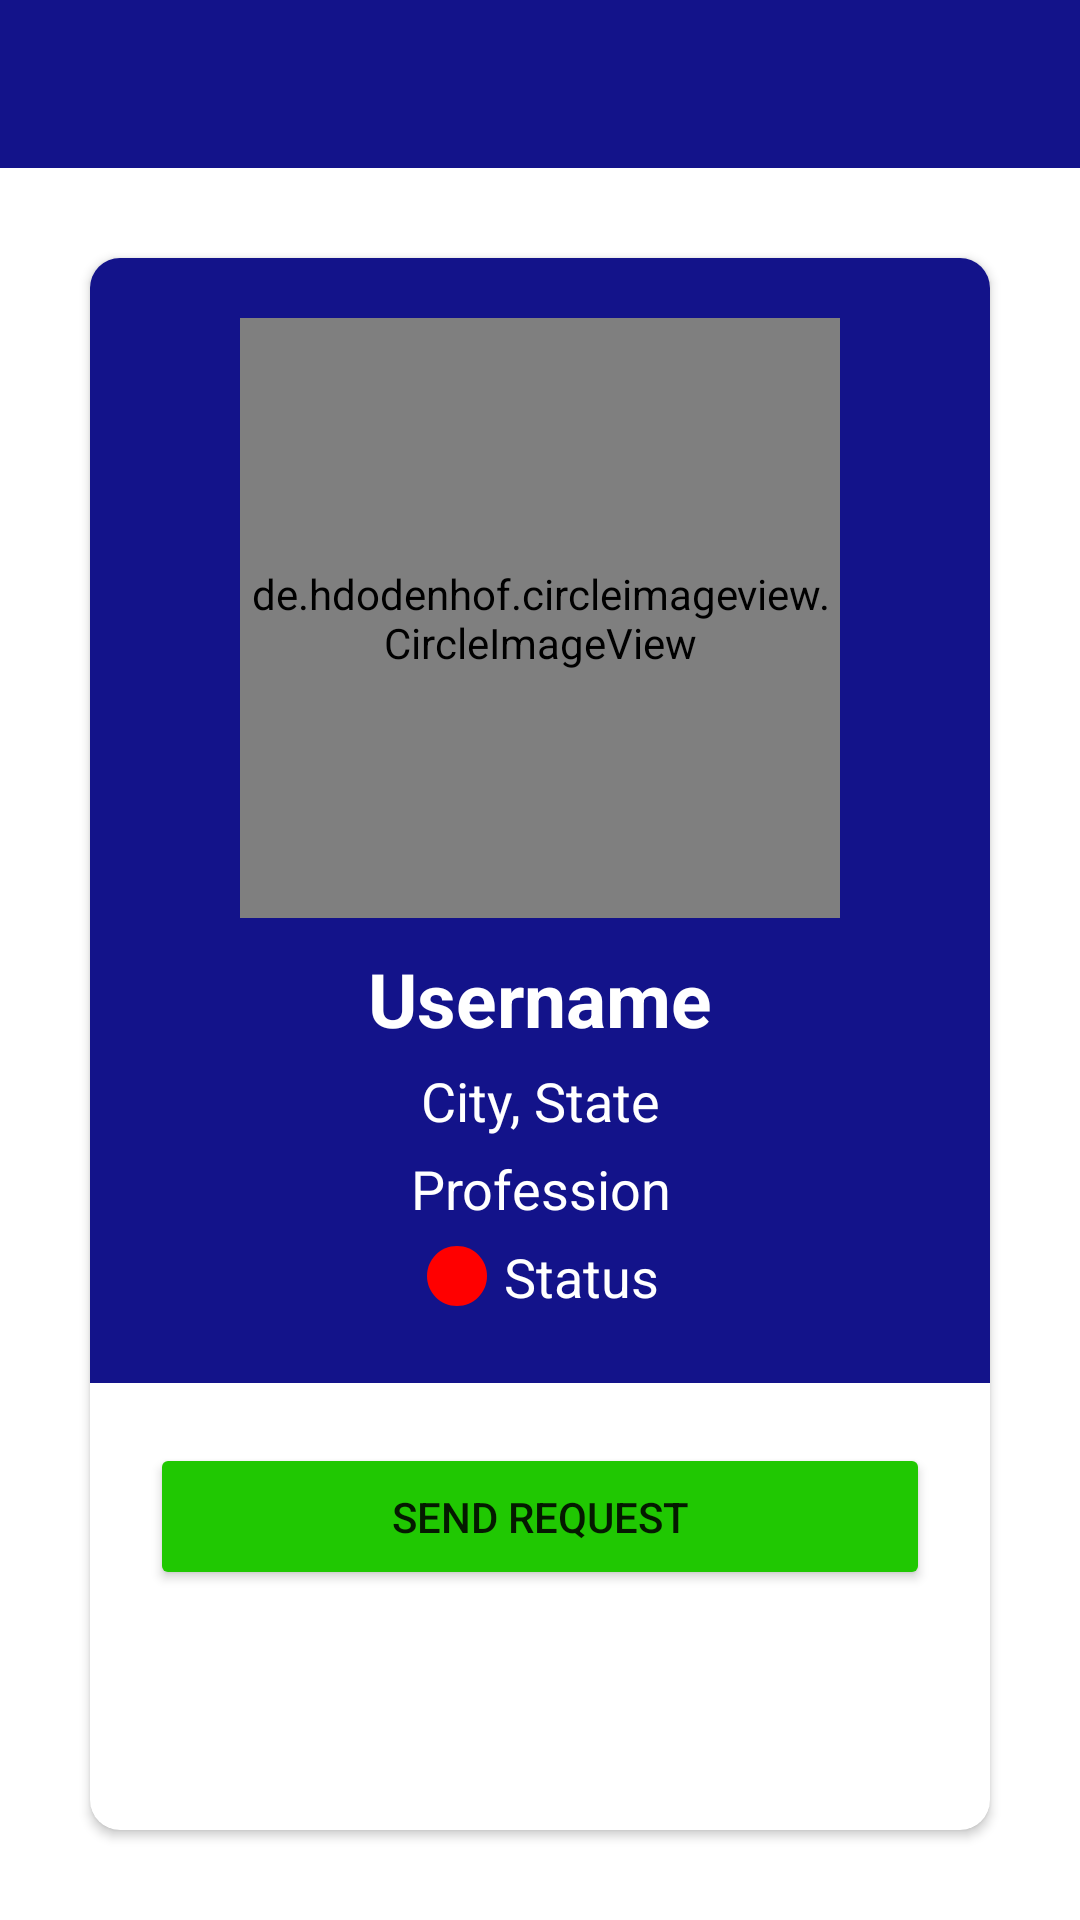

Here is an Android app screen rendered from its layout file. Give the layout XML and the strings, colors and styles it references.
<!-- AndroidManifest.xml: application theme Theme.SupApp -->
<!-- res/layout/activity_view_friend.xml -->
<?xml version="1.0" encoding="utf-8"?>

<androidx.constraintlayout.widget.ConstraintLayout xmlns:android="http://schemas.android.com/apk/res/android"
    xmlns:app="http://schemas.android.com/apk/res-auto"
    xmlns:tools="http://schemas.android.com/tools"
    android:layout_width="match_parent"
    android:layout_height="match_parent"
    tools:context=".ViewFriendActivity">

    <include
        android:id="@+id/viewFriendAppBar"
        layout="@layout/main_appbar" />

    <androidx.cardview.widget.CardView
        android:layout_width="0dp"
        android:layout_height="0dp"
        android:layout_margin="30dp"
        app:cardCornerRadius="10dp"
        app:layout_constraintBottom_toBottomOf="parent"
        app:layout_constraintEnd_toEndOf="parent"
        app:layout_constraintStart_toStartOf="parent"
        app:layout_constraintTop_toBottomOf="@id/viewFriendAppBar">

        <androidx.constraintlayout.widget.ConstraintLayout
            android:layout_width="match_parent"
            android:layout_height="match_parent">

            <View
                android:id="@+id/view2"
                android:layout_width="match_parent"
                android:layout_height="375dp"
                android:background="@color/primaryColor"
                app:layout_constraintEnd_toEndOf="parent"
                app:layout_constraintHorizontal_bias="0.0"
                app:layout_constraintStart_toStartOf="parent"
                app:layout_constraintTop_toTopOf="parent" />

            <de.hdodenhof.circleimageview.CircleImageView
                android:id="@+id/viewFriendProfileImage"
                android:layout_width="200dp"
                android:layout_height="200dp"
                android:layout_marginTop="20dp"
                android:src="@drawable/ic_profile_image"
                app:layout_constraintEnd_toEndOf="parent"
                app:layout_constraintStart_toStartOf="parent"
                app:layout_constraintTop_toTopOf="parent" />

            <TextView
                android:id="@+id/viewFriendUsernameText"
                android:layout_width="wrap_content"
                android:layout_height="wrap_content"
                android:layout_marginTop="10dp"
                android:gravity="center"
                android:hint="Username"
                android:textColor="@color/white"
                android:textColorHint="@color/white"
                android:textSize="25sp"
                android:textStyle="bold"
                app:layout_constraintEnd_toEndOf="@+id/viewFriendProfileImage"
                app:layout_constraintStart_toStartOf="@+id/viewFriendProfileImage"
                app:layout_constraintTop_toBottomOf="@+id/viewFriendProfileImage" />

            <TextView
                android:id="@+id/viewFriendCityAndState"
                android:layout_width="wrap_content"
                android:layout_height="wrap_content"
                android:layout_marginTop="5dp"
                android:gravity="center"
                android:hint="City, State"
                android:textColor="@color/white"
                android:textColorHint="@color/white"
                android:textSize="18sp"
                app:layout_constraintEnd_toEndOf="@+id/viewFriendUsernameText"
                app:layout_constraintStart_toStartOf="@+id/viewFriendUsernameText"
                app:layout_constraintTop_toBottomOf="@+id/viewFriendUsernameText" />

            <TextView
                android:id="@+id/viewFriendProfessionText"
                android:layout_width="wrap_content"
                android:layout_height="wrap_content"
                android:layout_marginTop="5dp"
                android:gravity="center"
                android:hint="Profession"
                android:textColor="@color/white"
                android:textColorHint="@color/white"
                android:textSize="18sp"
                app:layout_constraintEnd_toEndOf="@+id/viewFriendCityAndState"
                app:layout_constraintStart_toStartOf="@+id/viewFriendCityAndState"
                app:layout_constraintTop_toBottomOf="@+id/viewFriendCityAndState" />

            <ImageView
                android:id="@+id/statusImage"
                android:layout_width="wrap_content"
                android:layout_height="wrap_content"
                android:layout_marginTop="5dp"
                android:src="@drawable/ic_status_indicator"
                app:layout_constraintEnd_toStartOf="@+id/viewFriendStatus"
                app:layout_constraintStart_toStartOf="@+id/viewFriendProfessionText"
                app:layout_constraintTop_toBottomOf="@+id/viewFriendProfessionText" />

            <TextView
                android:id="@+id/viewFriendStatus"
                android:layout_width="wrap_content"
                android:layout_height="wrap_content"
                android:layout_marginTop="5dp"
                android:gravity="center"
                android:hint="Status"
                android:textColor="@color/white"
                android:textColorHint="@color/white"

                android:textSize="18sp"
                app:layout_constraintEnd_toEndOf="@+id/viewFriendProfessionText"
                app:layout_constraintStart_toEndOf="@+id/statusImage"
                app:layout_constraintTop_toBottomOf="@+id/viewFriendProfessionText" />

            <Button
                android:id="@+id/positiveButton"
                android:layout_width="0dp"
                android:layout_height="wrap_content"
                android:layout_margin="20dp"
                android:backgroundTint="@color/green"
                android:padding="15dp"
                android:text="Send Request"
                app:layout_constraintEnd_toEndOf="parent"
                app:layout_constraintStart_toStartOf="parent"
                app:layout_constraintTop_toBottomOf="@+id/view2" />

            <Button
                android:id="@+id/negativeButton"
                android:layout_width="0dp"
                android:layout_height="wrap_content"
                android:layout_margin="20dp"
                android:backgroundTint="@color/red"
                android:padding="15dp"
                android:text="DECLINE REQUEST"
                android:visibility="invisible"
                app:layout_constraintEnd_toEndOf="parent"
                app:layout_constraintHorizontal_bias="0.452"
                app:layout_constraintStart_toStartOf="parent"
                app:layout_constraintTop_toBottomOf="@+id/positiveButton" />


        </androidx.constraintlayout.widget.ConstraintLayout>
    </androidx.cardview.widget.CardView>

</androidx.constraintlayout.widget.ConstraintLayout>
<!-- res/layout/main_appbar.xml (included above) -->
<?xml version="1.0" encoding="utf-8"?>

<androidx.appcompat.widget.Toolbar xmlns:android="http://schemas.android.com/apk/res/android"
    android:layout_width="match_parent"
    android:layout_height="?attr/actionBarSize"
    android:background="@color/primaryColor"
    android:theme="@style/ThemeOverlay.AppCompat.Dark.ActionBar"
    android:id="@+id/main_appbar">

</androidx.appcompat.widget.Toolbar>
<!-- resources referenced by this layout -->
<resources>
  <color name="green">#20C802</color>
  <color name="primaryColor">#13138A</color>
  <color name="red">#D1030A</color>
  <color name="white">#FFFFFFFF</color>
  <!-- drawable ic_status_indicator (drawable) -->
  <vector android:height="24dp" android:tint="#FF0000"
      android:viewportHeight="24" android:viewportWidth="24"
      android:width="24dp" xmlns:android="http://schemas.android.com/apk/res/android" >
      <path android:fillColor="@android:color/white" android:pathData="M12,2C6.47,2 2,6.47 2,12s4.47,10 10,10 10,-4.47 10,-10S17.53,2 12,2z"/>
  </vector>
  <style name="Theme.SupApp" parent="Theme.MaterialComponents.DayNight.NoActionBar">
          
          <item name="colorPrimary">@color/purple_500</item>
          <item name="colorPrimaryVariant">@color/purple_700</item>
          <item name="colorOnPrimary">@color/white</item>
          
          <item name="colorSecondary">@color/teal_200</item>
          <item name="colorSecondaryVariant">@color/teal_700</item>
          <item name="colorOnSecondary">@color/black</item>
          
          <item name="android:statusBarColor" tools:targetApi="l">?attr/colorPrimaryVariant</item>
          
      </style>
  <color name="purple_500">#FF6200EE</color>
  <color name="purple_700">#FF3700B3</color>
  <color name="teal_200">#FF03DAC5</color>
  <color name="teal_700">#FF018786</color>
  <color name="black">#FF000000</color>
</resources>
